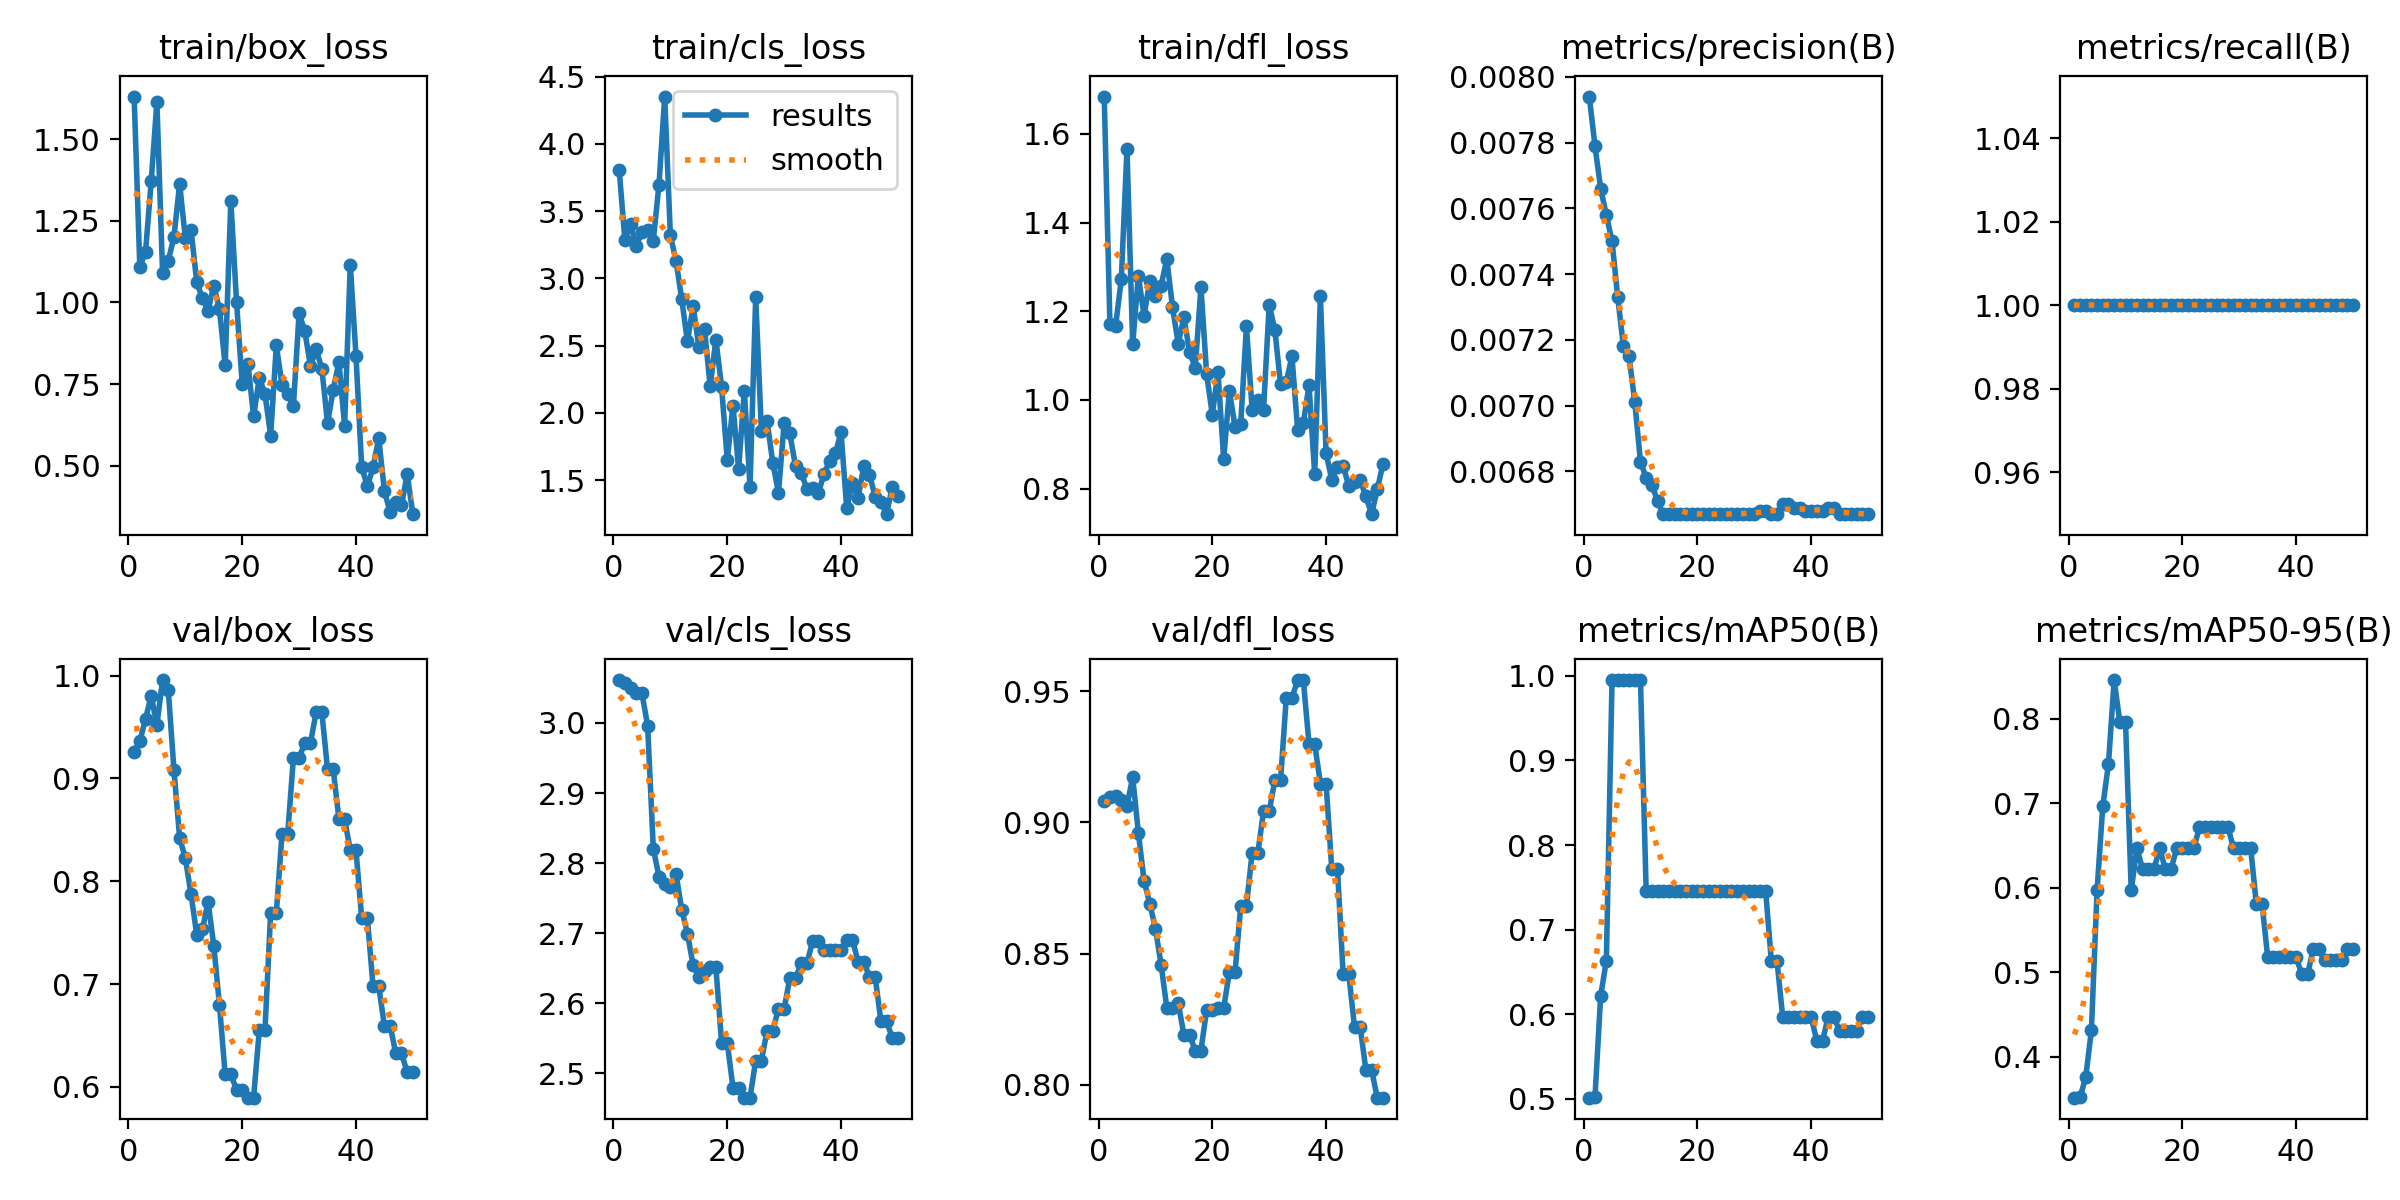

The table this chart was drawn from, first rows:
epoch, time, train/box_loss, train/cls_loss, train/dfl_loss, metrics/precision(B), metrics/recall(B), metrics/mAP50(B), metrics/mAP50-95(B), val/box_loss, val/cls_loss, val/dfl_loss, lr/pg0, lr/pg1, lr/pg2
1, 3.513, 1.63, 3.809, 1.684, 0.00794, 1, 0.5015, 0.3515, 0.9259, 3.061, 0.9083, 0, 0, 0
2, 5.219, 1.109, 3.286, 1.171, 0.00779, 1, 0.502, 0.3519, 0.9362, 3.057, 0.9097, 1.63399e-05, 1.63399e-05, 1.63399e-05
3, 5.994, 1.154, 3.404, 1.167, 0.00766, 1, 0.6219, 0.3755, 0.958, 3.051, 0.91, 3.20197e-05, 3.20197e-05, 3.20197e-05
4, 6.459, 1.37, 3.244, 1.272, 0.00758, 1, 0.6633, 0.4312, 0.9804, 3.043, 0.9085, 4.70394e-05, 4.70394e-05, 4.70394e-05
5, 7.108, 1.613, 3.343, 1.566, 0.0075, 1, 0.995, 0.597, 0.9521, 3.042, 0.9062, 6.13989e-05, 6.13989e-05, 6.13989e-05
6, 7.699, 1.09, 3.362, 1.125, 0.00733, 1, 0.995, 0.6965, 0.9958, 2.996, 0.9173, 7.50984e-05, 7.50984e-05, 7.50984e-05
7, 8.306, 1.127, 3.282, 1.28, 0.00718, 1, 0.995, 0.7462, 0.9863, 2.82, 0.8961, 8.81376e-05, 8.81376e-05, 8.81376e-05
8, 8.894, 1.2, 3.698, 1.189, 0.00715, 1, 0.995, 0.8458, 0.9083, 2.781, 0.8778, 0.0001005, 0.0001005, 0.0001005
9, 9.551, 1.363, 4.352, 1.268, 0.00701, 1, 0.995, 0.796, 0.8422, 2.77, 0.869, 0.0001122, 0.0001122, 0.0001122
10, 10.09, 1.197, 3.32, 1.234, 0.00683, 1, 0.995, 0.796, 0.8225, 2.766, 0.8595, 0.0001233, 0.0001233, 0.0001233
11, 10.67, 1.223, 3.131, 1.258, 0.00678, 1, 0.7462, 0.597, 0.7874, 2.784, 0.8457, 0.0001337, 0.0001337, 0.0001337
12, 11.24, 1.063, 2.844, 1.318, 0.00676, 1, 0.7462, 0.6468, 0.7481, 2.733, 0.8293, 0.0001434, 0.0001434, 0.0001434
13, 11.79, 1.012, 2.532, 1.21, 0.00671, 1, 0.7462, 0.6219, 0.7531, 2.699, 0.8292, 0.0001525, 0.0001525, 0.0001525
14, 12.37, 0.9749, 2.793, 1.127, 0.00667, 1, 0.7462, 0.6219, 0.7799, 2.654, 0.8312, 0.0001609, 0.0001609, 0.0001609
15, 12.93, 1.051, 2.494, 1.186, 0.00667, 1, 0.7462, 0.6219, 0.7375, 2.637, 0.819, 0.0001687, 0.0001687, 0.0001687
16, 13.58, 0.9798, 2.623, 1.109, 0.00667, 1, 0.7462, 0.6468, 0.6796, 2.647, 0.8189, 0.0001758, 0.0001758, 0.0001758
17, 14.13, 0.8071, 2.198, 1.071, 0.00667, 1, 0.7462, 0.6219, 0.612, 2.651, 0.813, 0.0001822, 0.0001822, 0.0001822
18, 14.64, 1.31, 2.546, 1.255, 0.00667, 1, 0.7462, 0.6219, 0.612, 2.651, 0.813, 0.000188, 0.000188, 0.000188
19, 15.2, 1.002, 2.195, 1.059, 0.00667, 1, 0.7462, 0.6468, 0.5973, 2.544, 0.8285, 0.0001931, 0.0001931, 0.0001931
20, 15.74, 0.7499, 1.649, 0.967, 0.00667, 1, 0.7462, 0.6468, 0.5973, 2.544, 0.8285, 0.0001976, 0.0001976, 0.0001976
21, 16.3, 0.8125, 2.054, 1.063, 0.00667, 1, 0.7462, 0.6468, 0.5894, 2.48, 0.8292, 0.0002014, 0.0002014, 0.0002014
22, 16.85, 0.6517, 1.583, 0.8669, 0.00667, 1, 0.7462, 0.6468, 0.5894, 2.48, 0.8292, 0.0002045, 0.0002045, 0.0002045
23, 17.41, 0.7688, 2.167, 1.021, 0.00667, 1, 0.7462, 0.6716, 0.6549, 2.465, 0.843, 0.000207, 0.000207, 0.000207
24, 17.97, 0.7203, 1.452, 0.9392, 0.00667, 1, 0.7462, 0.6716, 0.6549, 2.465, 0.843, 0.0002088, 0.0002088, 0.0002088
25, 18.58, 0.5919, 2.86, 0.9467, 0.00667, 1, 0.7462, 0.6716, 0.7694, 2.518, 0.8682, 0.00021, 0.00021, 0.00021
26, 19.2, 0.8694, 1.867, 1.166, 0.00667, 1, 0.7462, 0.6716, 0.7694, 2.518, 0.8682, 0.0002105, 0.0002105, 0.0002105
27, 19.76, 0.7469, 1.942, 0.9781, 0.00667, 1, 0.7462, 0.6716, 0.8463, 2.561, 0.8884, 0.0002103, 0.0002103, 0.0002103
28, 20.27, 0.7188, 1.629, 0.9996, 0.00667, 1, 0.7462, 0.6716, 0.8463, 2.561, 0.8884, 0.0002095, 0.0002095, 0.0002095
29, 20.83, 0.6825, 1.407, 0.9771, 0.00667, 1, 0.7462, 0.6468, 0.9198, 2.592, 0.9042, 0.000208, 0.000208, 0.000208
30, 21.36, 0.9679, 1.924, 1.215, 0.00667, 1, 0.7462, 0.6468, 0.9198, 2.592, 0.9042, 0.0002058, 0.0002058, 0.0002058
31, 21.93, 0.9114, 1.848, 1.157, 0.00668, 1, 0.7462, 0.6468, 0.9346, 2.636, 0.9162, 0.000203, 0.000203, 0.000203
32, 22.54, 0.806, 1.603, 1.035, 0.00668, 1, 0.7462, 0.6468, 0.9346, 2.636, 0.9162, 0.0001996, 0.0001996, 0.0001996
33, 23.07, 0.8564, 1.553, 1.041, 0.00667, 1, 0.6633, 0.5804, 0.9645, 2.657, 0.9475, 0.0001955, 0.0001955, 0.0001955
34, 23.58, 0.7969, 1.438, 1.098, 0.00667, 1, 0.6633, 0.5804, 0.9645, 2.657, 0.9475, 0.0001907, 0.0001907, 0.0001907
35, 24.12, 0.6302, 1.443, 0.9331, 0.0067, 1, 0.597, 0.5174, 0.9088, 2.688, 0.9544, 0.0001852, 0.0001852, 0.0001852
36, 24.63, 0.7332, 1.401, 0.9478, 0.0067, 1, 0.597, 0.5174, 0.9088, 2.688, 0.9544, 0.0001791, 0.0001791, 0.0001791
37, 25.17, 0.8175, 1.548, 1.034, 0.00669, 1, 0.597, 0.5174, 0.8606, 2.676, 0.93, 0.0001724, 0.0001724, 0.0001724
38, 25.7, 0.6229, 1.642, 0.832, 0.00669, 1, 0.597, 0.5174, 0.8606, 2.676, 0.93, 0.0001649, 0.0001649, 0.0001649
39, 26.25, 1.116, 1.7, 1.233, 0.00668, 1, 0.597, 0.5174, 0.8299, 2.676, 0.9148, 0.0001568, 0.0001568, 0.0001568
40, 26.8, 0.8369, 1.856, 0.8803, 0.00668, 1, 0.597, 0.5174, 0.8299, 2.676, 0.9148, 0.0001481, 0.0001481, 0.0001481
41, 34.86, 0.4968, 1.291, 0.8198, 0.00668, 1, 0.5686, 0.4975, 0.7642, 2.69, 0.8823, 0.0001387, 0.0001387, 0.0001387
42, 35.44, 0.4369, 1.478, 0.8489, 0.00668, 1, 0.5686, 0.4975, 0.7642, 2.69, 0.8823, 0.0001286, 0.0001286, 0.0001286
43, 35.98, 0.4951, 1.369, 0.8512, 0.00669, 1, 0.597, 0.5273, 0.6978, 2.659, 0.842, 0.0001179, 0.0001179, 0.0001179
44, 36.5, 0.5848, 1.603, 0.8057, 0.00669, 1, 0.597, 0.5273, 0.6978, 2.659, 0.842, 0.0001065, 0.0001065, 0.0001065
45, 37.04, 0.4222, 1.542, 0.8142, 0.00667, 1, 0.5804, 0.5141, 0.6594, 2.638, 0.8219, 9.44722e-05, 9.44722e-05, 9.44722e-05
46, 37.55, 0.3584, 1.377, 0.8192, 0.00667, 1, 0.5804, 0.5141, 0.6594, 2.638, 0.8219, 8.17663e-05, 8.17663e-05, 8.17663e-05
47, 38.2, 0.388, 1.341, 0.7827, 0.00667, 1, 0.5804, 0.5141, 0.6325, 2.575, 0.8056, 6.84003e-05, 6.84003e-05, 6.84003e-05
48, 38.7, 0.3789, 1.248, 0.7425, 0.00667, 1, 0.5804, 0.5141, 0.6325, 2.575, 0.8056, 5.43742e-05, 5.43742e-05, 5.43742e-05
49, 39.3, 0.4752, 1.449, 0.7987, 0.00667, 1, 0.597, 0.5273, 0.6144, 2.55, 0.795, 3.96879e-05, 3.96879e-05, 3.96879e-05
50, 39.83, 0.352, 1.386, 0.855, 0.00667, 1, 0.597, 0.5273, 0.6144, 2.55, 0.795, 2.43415e-05, 2.43415e-05, 2.43415e-05
